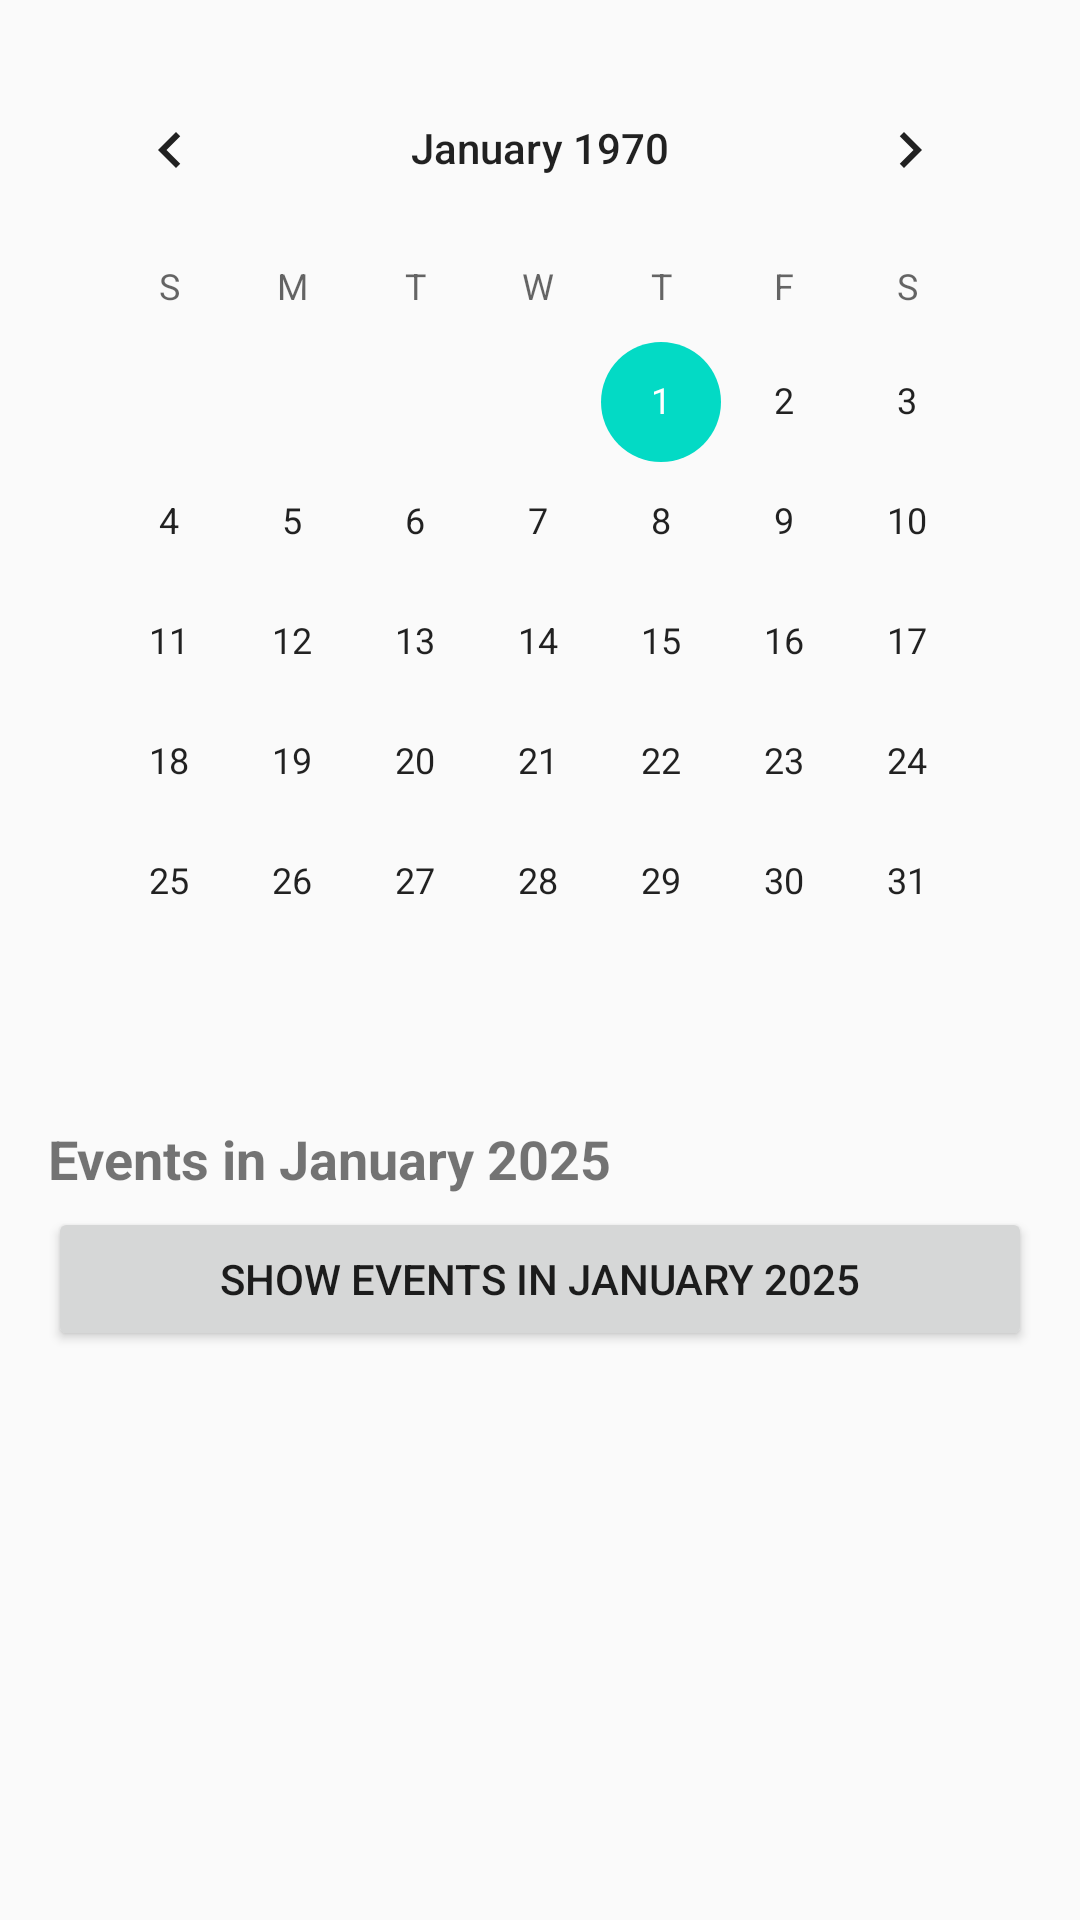

Produce the Android XML layout that renders to this screen, including the resource entries it uses.
<!-- AndroidManifest.xml: application theme Theme.AidaApplication -->
<!-- res/layout/calendar_app.xml -->
<?xml version="1.0" encoding="utf-8"?>
<LinearLayout xmlns:android="http://schemas.android.com/apk/res/android"
    android:layout_width="match_parent"
    android:layout_height="match_parent"
    android:orientation="vertical"
    android:padding="16dp">

    
    <CalendarView
        android:id="@+id/calendarView"
        android:layout_width="match_parent"
        android:layout_height="wrap_content"
        android:layout_marginBottom="12dp" />

    
    <TextView
        android:id="@+id/txtMonthLabel"
        android:layout_width="wrap_content"
        android:layout_height="wrap_content"
        android:text="Events in January 2025"
        android:textSize="18sp"
        android:textStyle="bold"
        android:layout_marginTop="8dp"
        android:layout_marginBottom="4dp" />

    
    <Button
        android:id="@+id/btnMonthEvents"
        android:layout_width="match_parent"
        android:layout_height="wrap_content"
        android:text="Show Events in January 2025"
        android:layout_marginBottom="12dp" />

    
    <androidx.recyclerview.widget.RecyclerView
        android:id="@+id/recyclerViewEvents"
        android:layout_width="match_parent"
        android:layout_height="0dp"
        android:layout_weight="1"
        android:clipToPadding="false"
        android:paddingTop="4dp"
        android:paddingBottom="4dp"
        android:visibility="gone" />

</LinearLayout>
<!-- resources referenced by this layout -->
<resources>
  <style name="Theme.AidaApplication" parent="Theme.AppCompat.Light.NoActionBar">
          
          <item name="colorPrimary">@color/purple_500</item>
          <item name="colorPrimaryDark">@color/purple_700</item>
          <item name="colorAccent">@color/teal_200</item>
      </style>
  <color name="purple_500">#FF6200EE</color>
  <color name="purple_700">#FF3700B3</color>
  <color name="teal_200">#FF03DAC5</color>
</resources>
